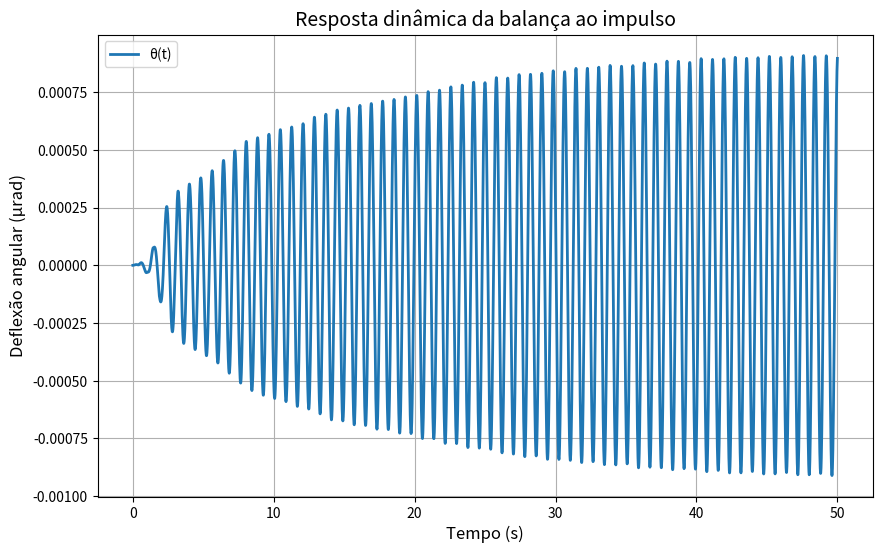

Write the Python code that produced this figure.
import numpy as np
import matplotlib.pyplot as plt
from scipy.integrate import solve_ivp

#--------- DINAMICA DO PENDULO SIMPLES SEM AMORTECIMENTO ATIVO ---------#

# =====================================
# PARÂMETROS FÍSICOS DA BALANÇA
# =====================================

I = 0.025       # momento de inércia [kg.m²] CORRIGIR
c = 0.002       # amortecimento viscoso [N.m.s/rad] VALOR APROXIMADO/CORRIGIR PARA MELHOR PRECISÃO
k = 1.5         # rigidez torsional [N.m/rad] CORRIGIR/APROXIMADO
L = 0.3675        # braço da força [m] OK


omega_0 = np.sqrt(k / I) # Frequência natural
zeta = c / (2 * np.sqrt(k * I)) # Razão de amortecimento

print(f"ω₀ = {omega_0:.4f} rad/s")
print(f"ζ  = {zeta:.4f}")


# =====================================
# DEFINIÇÃO DA FORÇA F(t)
# =====================================

def F(t):
    """
    Força aplicada pelo thruster [N]
    """
    J = 50e-6       # impulso total [N.s] (50 µNs)
    tau = 0.002     # duração característica do pulso [s]

    return (J / (tau * np.sqrt(np.pi))) * np.exp(-(t - 0.05)**2 / tau**2)


# =====================================
# SISTEMA DINÂMICO (1ª ORDEM)
# =====================================

def balanca_dinamica(t, x):
    theta, omega = x

    theta_dot = omega
    omega_dot = (L/I) * F(t) - (c/I) * omega - (k/I) * theta

    return [theta_dot, omega_dot]


# =====================================
# CONDIÇÕES INICIAIS
# =====================================

theta0 = 0.0      # rad
omega0 = 0.0      # rad/s
x0 = [theta0, omega0]


# =====================================
# TEMPO DE SIMULAÇÃO
# =====================================

t0 = 0.0
tf = 50

t_eval = np.linspace(t0, tf, 5000)


# =====================================
# INTEGRAÇÃO NUMÉRICA
# =====================================

sol = solve_ivp(
    balanca_dinamica,
    (t0, tf),
    x0,
    t_eval=t_eval,
    method='RK45',
    rtol=1e-8,
    atol=1e-10
)

theta = sol.y[0]
omega = sol.y[1]
time = sol.t


# =====================================
# PLOTS
# =====================================

plt.figure(figsize=(10,6))

plt.plot(time, theta * 1e6, lw=2, label="θ(t)")

plt.xlabel("Tempo (s)", fontsize=12)
plt.ylabel("Deflexão angular (µrad)", fontsize=12)
plt.title("Resposta dinâmica da balança ao impulso", fontsize=14)
plt.grid()
plt.legend()

plt.show()
